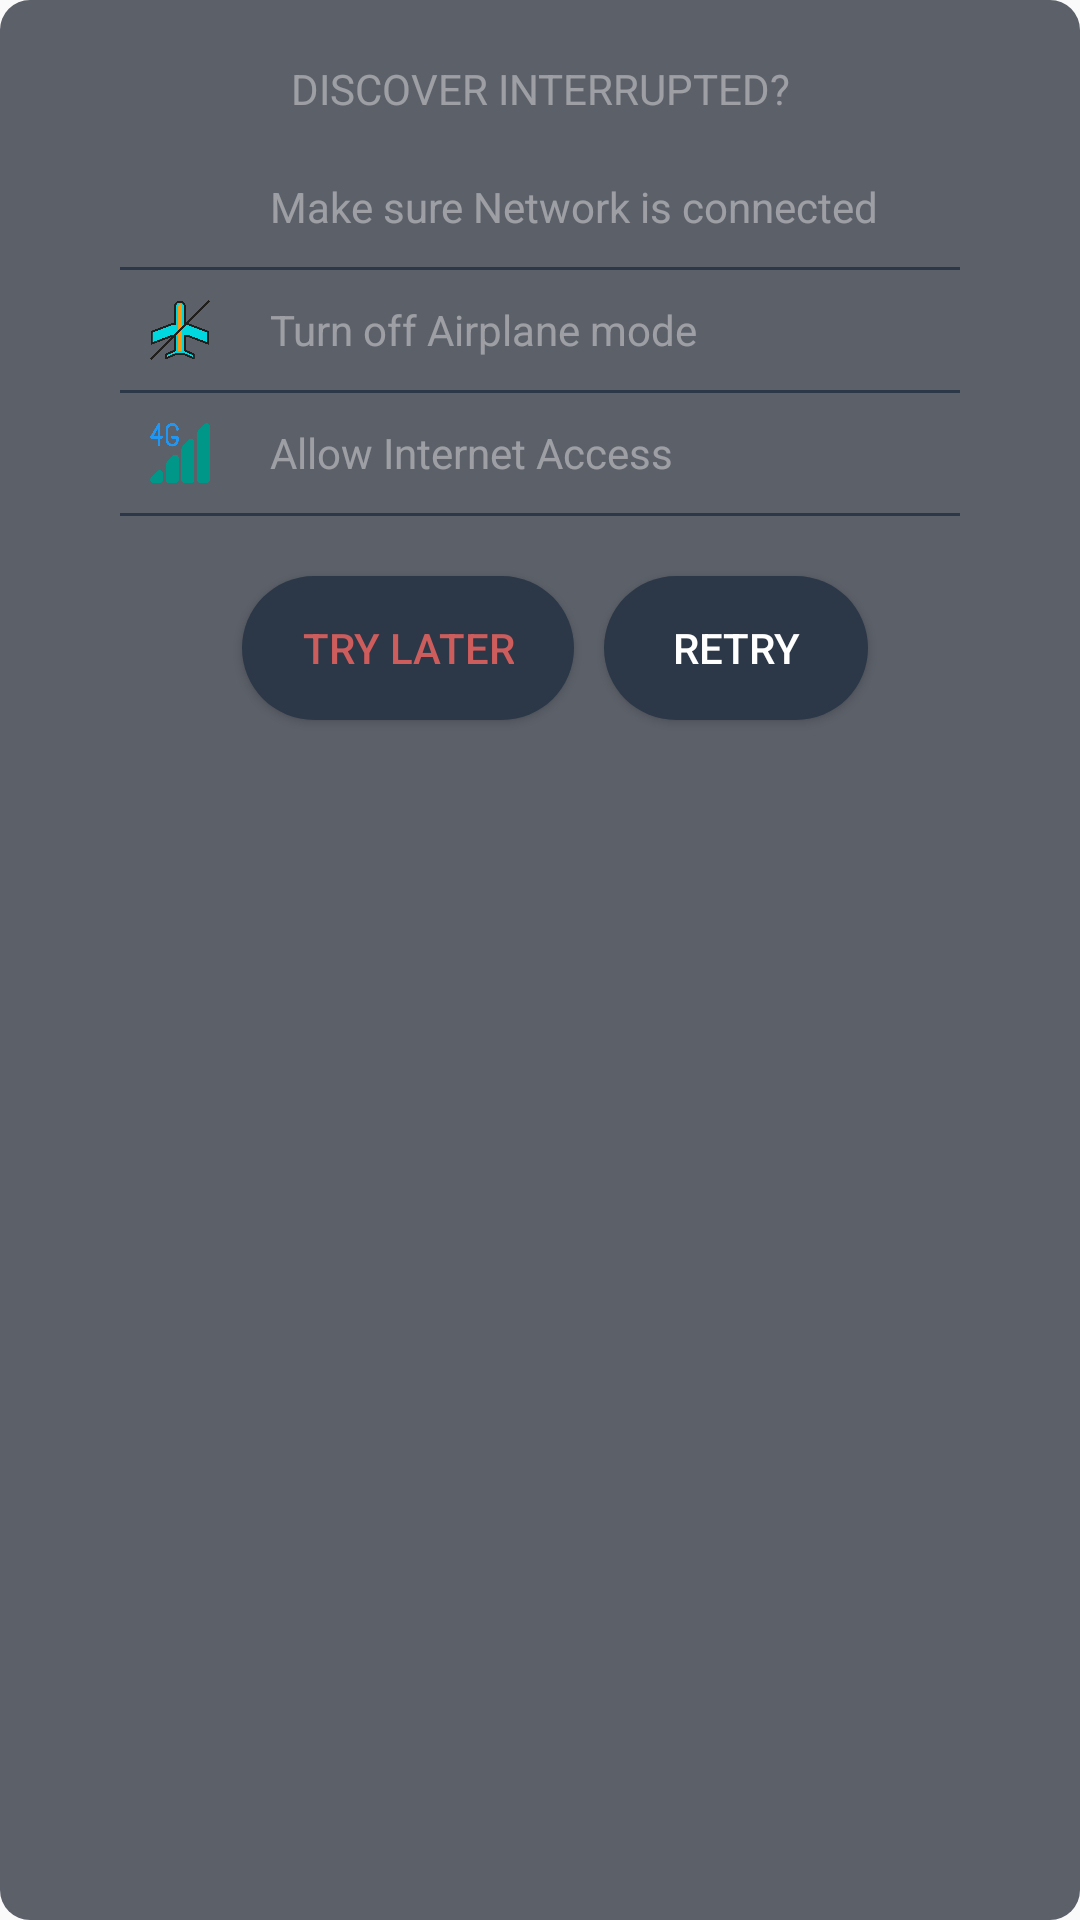

Layout XML and referenced resources for this Android screen:
<!-- AndroidManifest.xml: application theme AppTheme -->
<!-- res/layout/dialog_internet.xml -->
<?xml version="1.0" encoding="utf-8"?>
<LinearLayout xmlns:android="http://schemas.android.com/apk/res/android"
    android:layout_width="match_parent"
    android:layout_height="wrap_content"
    android:layout_margin="20dp"
    android:background="@drawable/round_rect_light"
    android:orientation="vertical">

    <TextView
        android:layout_width="match_parent"
        android:layout_height="wrap_content"
        android:gravity="center"
        android:padding="20dp"
        android:text="DISCOVER INTERRUPTED?"
        android:textColor="@color/transparent_white_percent_40"
        />

    <LinearLayout
        android:layout_width="match_parent"
        android:layout_height="wrap_content"
        android:orientation="horizontal"
        android:gravity="center"
        android:layout_marginLeft="50dp">

        <ImageView
            android:id="@+id/img1"
            android:layout_width="20dp"
            android:layout_height="20dp"
            android:layout_marginRight="20dp"
            android:scaleType="fitXY"
            android:src="@drawable/wifi" />

        <TextView
            android:layout_width="match_parent"
            android:layout_height="wrap_content"
            android:gravity="start"
            android:textColor="@color/transparent_white_percent_40"
            android:text="Make sure Network is connected" />

    </LinearLayout>

    <ImageView
        android:layout_width="match_parent"
        android:layout_height="1dp"
        android:layout_marginLeft="40dp"
        android:layout_marginTop="10dp"
        android:layout_marginRight="40dp"
        android:layout_marginBottom="10dp"
        android:background="@color/item_background"
        android:scaleType="fitXY" />

    <LinearLayout
        android:layout_width="match_parent"
        android:layout_height="wrap_content"
        android:orientation="horizontal"
        android:gravity="center"
        android:layout_marginLeft="50dp">

        <ImageView
            android:layout_width="20dp"
            android:layout_height="20dp"
            android:layout_marginRight="20dp"
            android:scaleType="fitXY"
            android:src="@drawable/airplane" />

        <TextView
            android:layout_width="match_parent"
            android:layout_height="wrap_content"
            android:layout_gravity="center"
            android:gravity="start"
            android:textColor="@color/transparent_white_percent_40"
            android:text="Turn off Airplane mode" />
    </LinearLayout>

    <ImageView
        android:layout_width="match_parent"
        android:layout_height="1dp"
        android:layout_marginLeft="40dp"
        android:layout_marginTop="10dp"
        android:layout_marginRight="40dp"
        android:layout_marginBottom="10dp"
        android:background="@color/item_background"
        android:scaleType="fitXY" />

    <LinearLayout
        android:layout_width="match_parent"
        android:layout_height="wrap_content"
        android:orientation="horizontal"
        android:layout_marginLeft="50dp">

        <ImageView
            android:layout_width="20dp"
            android:layout_height="20dp"
            android:layout_marginRight="20dp"
            android:scaleType="fitXY"
            android:src="@drawable/network" />

        <TextView
            android:layout_width="match_parent"
            android:layout_height="wrap_content"
            android:layout_gravity="center"
            android:gravity="start"
            android:textColor="@color/transparent_white_percent_40"

            android:text="Allow Internet Access" />
    </LinearLayout>

    <ImageView
        android:layout_width="match_parent"
        android:layout_height="1dp"
        android:layout_marginLeft="40dp"
        android:layout_marginTop="10dp"
        android:layout_marginRight="40dp"
        android:layout_marginBottom="10dp"
        android:background="@color/item_background"
        android:scaleType="fitXY" />

    <LinearLayout
        android:layout_width="match_parent"
        android:layout_height="wrap_content"
        android:gravity="center"
        android:layout_marginBottom="15dp"
        android:orientation="horizontal">

        <Button
            android:id="@+id/tryLater"
            android:layout_width="wrap_content"
            android:layout_height="wrap_content"
            android:layout_margin="10dp"
            android:text="Try later"
            android:background="@drawable/round_rect"
            android:paddingLeft="20dp"
            android:paddingRight="20dp"
            android:paddingTop="10dp"
            android:paddingBottom="10dp"
            android:textColor="@color/IndianRed" />

        <Button
            android:id="@+id/retry"
            android:layout_width="wrap_content"
            android:layout_height="wrap_content"
            android:background="@drawable/round_rect"
            android:text="Retry"
            android:paddingTop="10dp"
            android:paddingBottom="10dp"
            android:paddingLeft="20dp"
            android:paddingRight="20dp"
            android:textColor="@color/white" />
    </LinearLayout>
</LinearLayout>
<!-- resources referenced by this layout -->
<resources>
  <color name="IndianRed">#CD5C5C</color>
  <color name="item_background">#2C3848</color>
  <color name="transparent_white_percent_40">#66ffffff</color>
  <color name="white">#fff</color>
  <!-- drawable airplane: png bitmap (drawable, 18536 bytes) -->
  <!-- drawable network: png bitmap (drawable, 13021 bytes) -->
  <!-- drawable round_rect (drawable) -->
  <?xml version="1.0" encoding="utf-8"?>
  <shape xmlns:android="http://schemas.android.com/apk/res/android"
      android:shape="rectangle" >
      <solid android:color="#2C3848"/>
      <corners
          android:bottomRightRadius="100dp"
          android:bottomLeftRadius="100dp"
          android:topLeftRadius="100dp"
          android:topRightRadius="100dp"/>
  </shape>
  <!-- drawable round_rect_light (drawable) -->
  <?xml version="1.0" encoding="utf-8"?>
  <shape xmlns:android="http://schemas.android.com/apk/res/android"
      android:shape="rectangle" >
      <solid android:color="#5C6069"/>
      <corners
          android:bottomRightRadius="10dp"
          android:bottomLeftRadius="10dp"
          android:topLeftRadius="10dp"
          android:topRightRadius="10dp"/>
  </shape>
  <style name="AppTheme" parent="Theme.AppCompat.Light.DarkActionBar">
          
          <item name="colorPrimary">@color/colorPrimary</item>
          <item name="colorPrimaryDark">@color/colorPrimaryDark</item>
          <item name="colorAccent">@color/colorAccent</item>
      </style>
  <color name="colorPrimary">#2D3949</color>
  <color name="colorPrimaryDark">#1E2731</color>
  <color name="colorAccent">#5C6069</color>
</resources>
